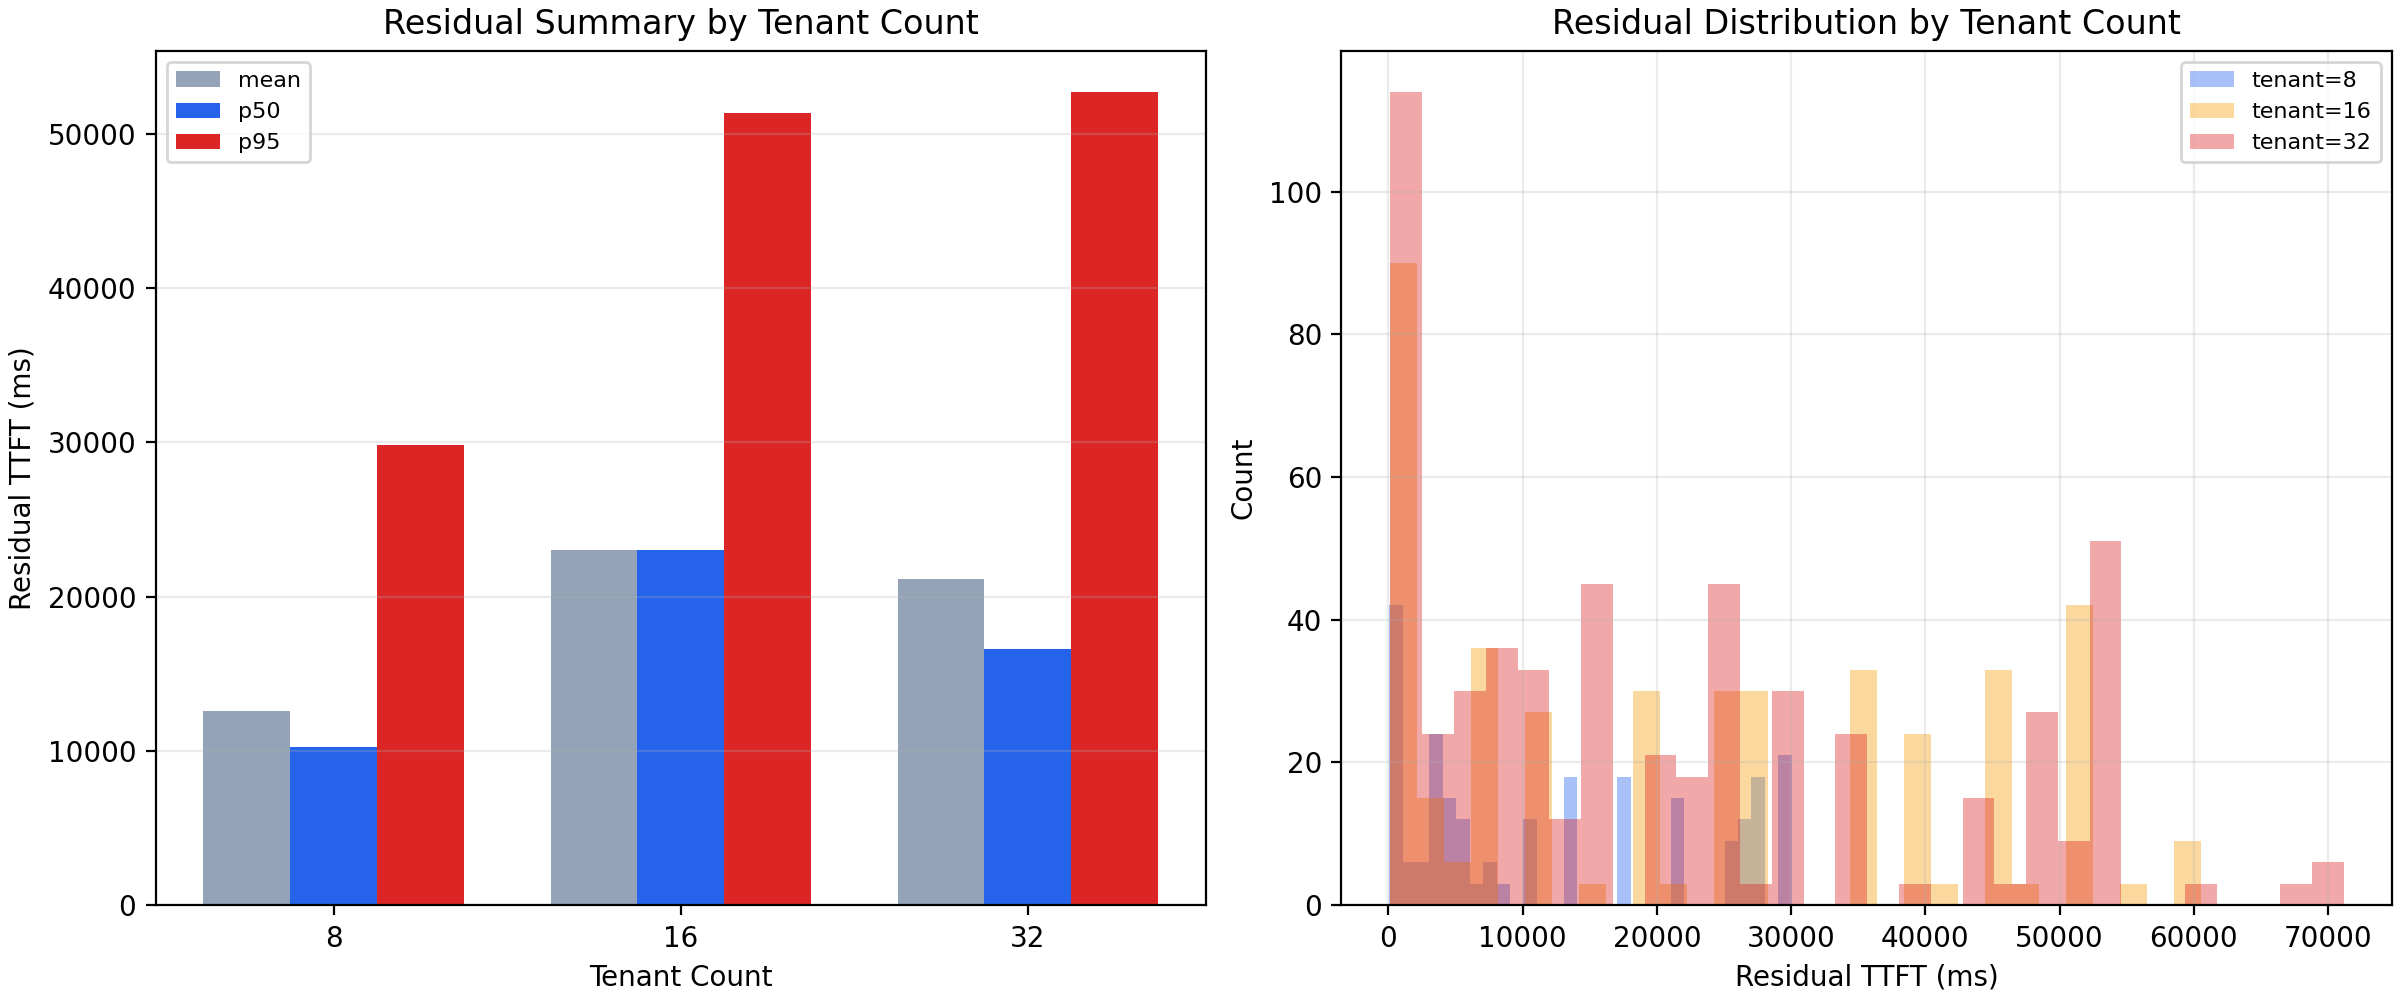

Data behind this chart, as committed beside it:
tenant_count, count, mean_residual_ttft_ms, p50_residual_ttft_ms, p95_residual_ttft_ms, min_residual_ttft_ms, max_residual_ttft_ms
8, 240, 12577, 10248, 29851, 60.95, 30029
16, 420, 23003, 22992, 51319, 92.34, 60550
32, 555, 21165, 16600, 52731, 148.3, 71173
